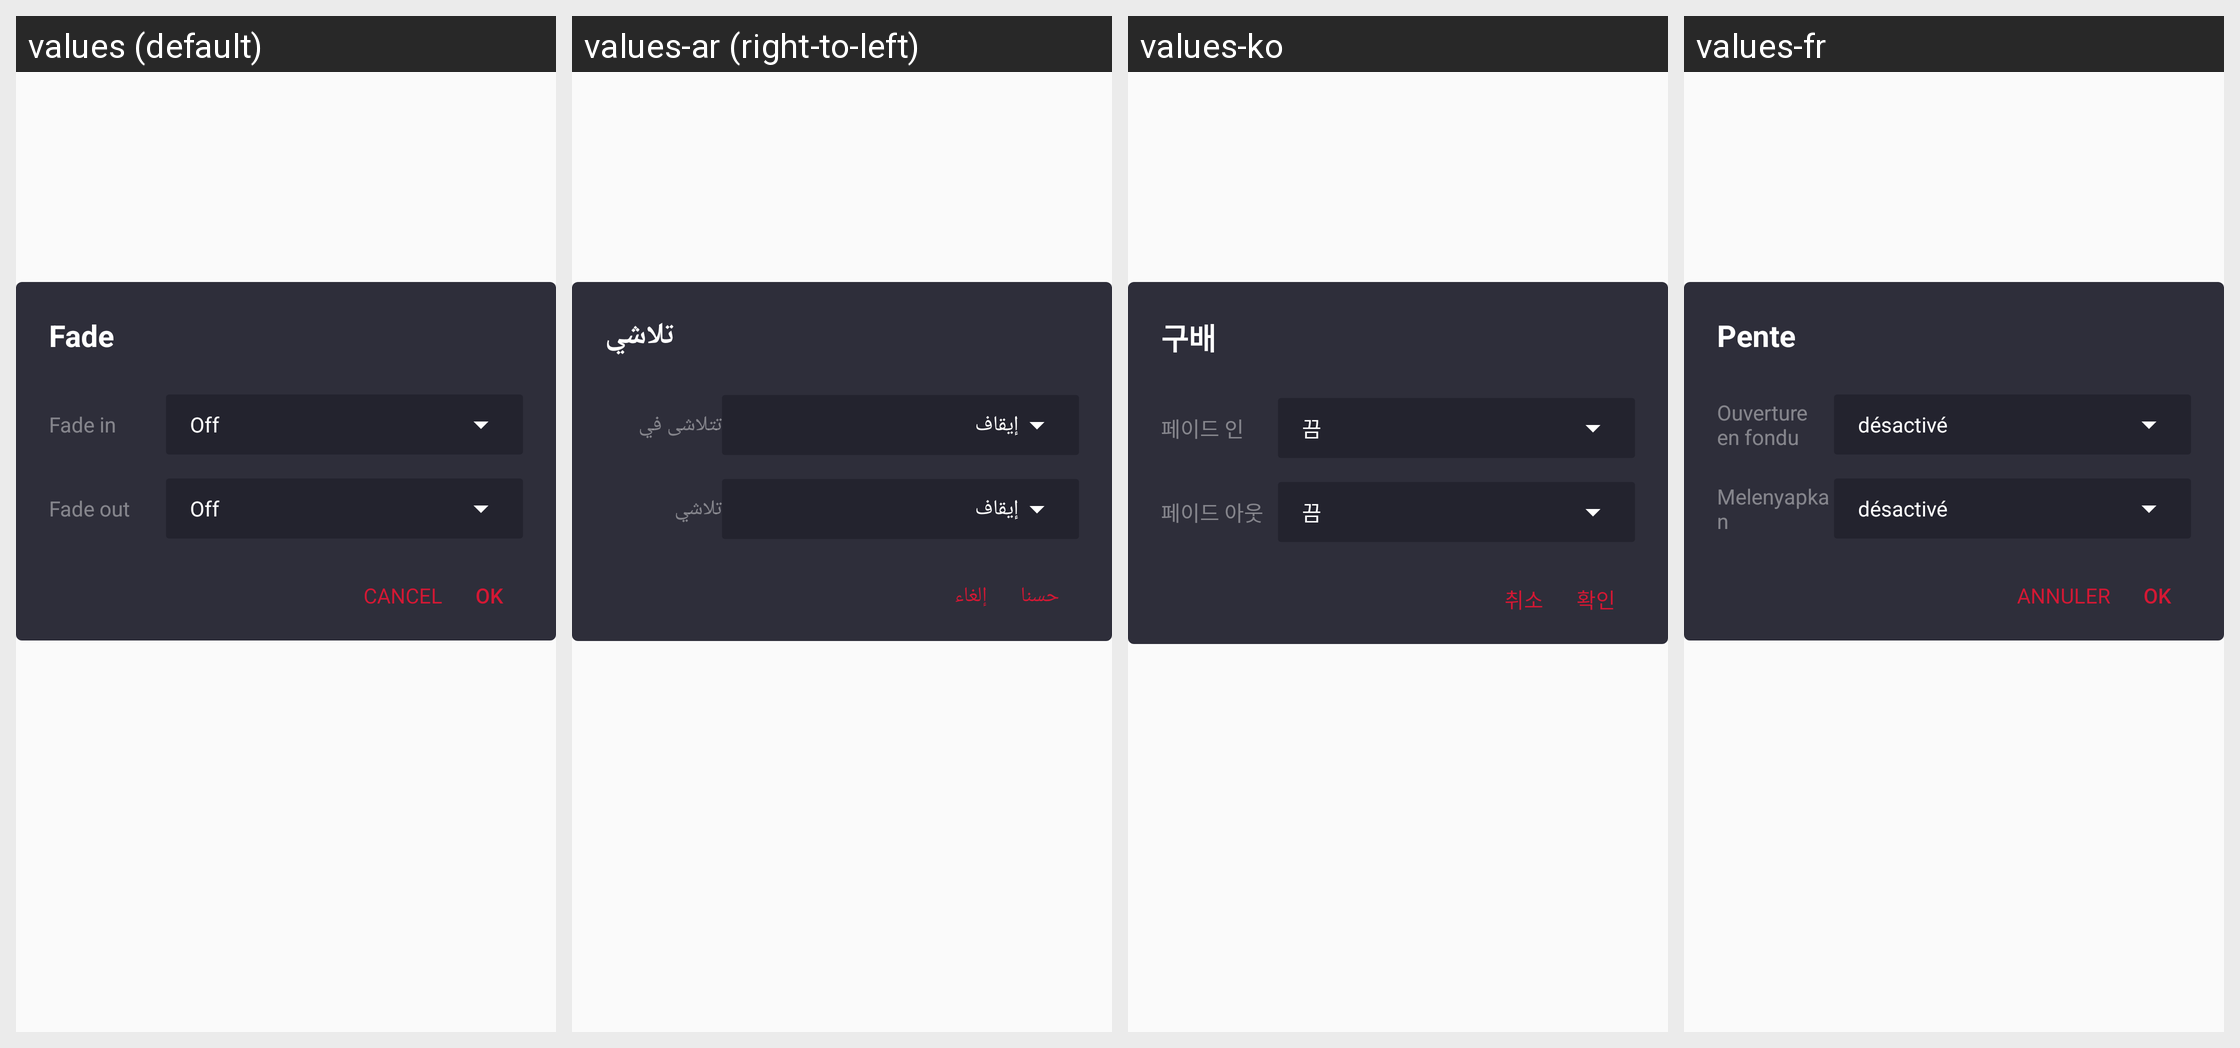

This grid shows one Android layout under several languages. Give, for every string resource on the screen, its name, the default text and each shown locale's text.
Android screen res/layout/layout0021.xml rendered under 4 locales, left to right: values (default), values-ar (right-to-left), values-ko, values-fr. Device: Nexus 5 (rendered at 1080×1920; each locale shown at half size, 540×960, under a caption strip naming it); theme style000f.
Other locales in the repository, not shown: values-af, values-am, values-as, values-az, values-be, values-bg, values-bn, values-bs, values-ca, values-cs, values-da, values-de, values-el, values-en-rCA, values-en-rGB, values-en-rIN, values-en-rXC, values-es, values-es-rGT, values-es-rMX, values-es-rUS, values-et, values-eu, values-fa, values-fi, values-fr-rCA, values-gl, values-gu, values-he, values-hi, values-hr, values-hu, values-hy, values-in, values-is, values-it, values-iw, values-ja, values-ka, values-kk, values-km, values-kn, values-kn-rIN, values-ky, values-lo, values-lt, values-lv, values-mk, values-ml, values-ml-rIN, values-mn, values-mr, values-ms, values-my, values-nb, values-ne, values-nl, values-or, values-pa, values-pa-rIN, values-pl, values-pt, values-pt-rBR, values-pt-rPT, values-ro, values-ru, values-ru-rRU, values-si, values-sk, values-sl, values-sq, values-sr, values-sv, values-sw, values-ta, values-ta-rIN, values-te, values-te-rIN, values-th, values-tl, values-tr, values-uk, values-ur, values-ur-rIN, values-uz, values-vi, values-zh, values-zh-rCN, values-zh-rHK, values-zh-rTW, values-zu.
Strings drawn on this screen, with the default value and each locale's value (text and hints the layout hard-codes, and strings that could not be matched under every locale, appear in the picture but are not listed):

string00a9
  values: Fade
  values-ar: تلاشي
  values-ko: 구배
  values-fr: Pente

string00aa
  values: Fade in
  values-ar: تتلاشى في
  values-ko: 페이드 인
  values-fr: Ouverture en fondu

string0188
  values: Off
  values-ar: إيقاف
  values-ko: 끔
  values-fr: désactivé

string00ab
  values: Fade out
  values-ar: تلاشي
  values-ko: 페이드 아웃
  values-fr: Melenyapkan

string0191
  values: OK
  values-ar: حسنا
  values-ko: 확인
  values-fr: OK

string0046
  values: Cancel
  values-ar: إلغاء
  values-ko: 취소
  values-fr: Annuler
